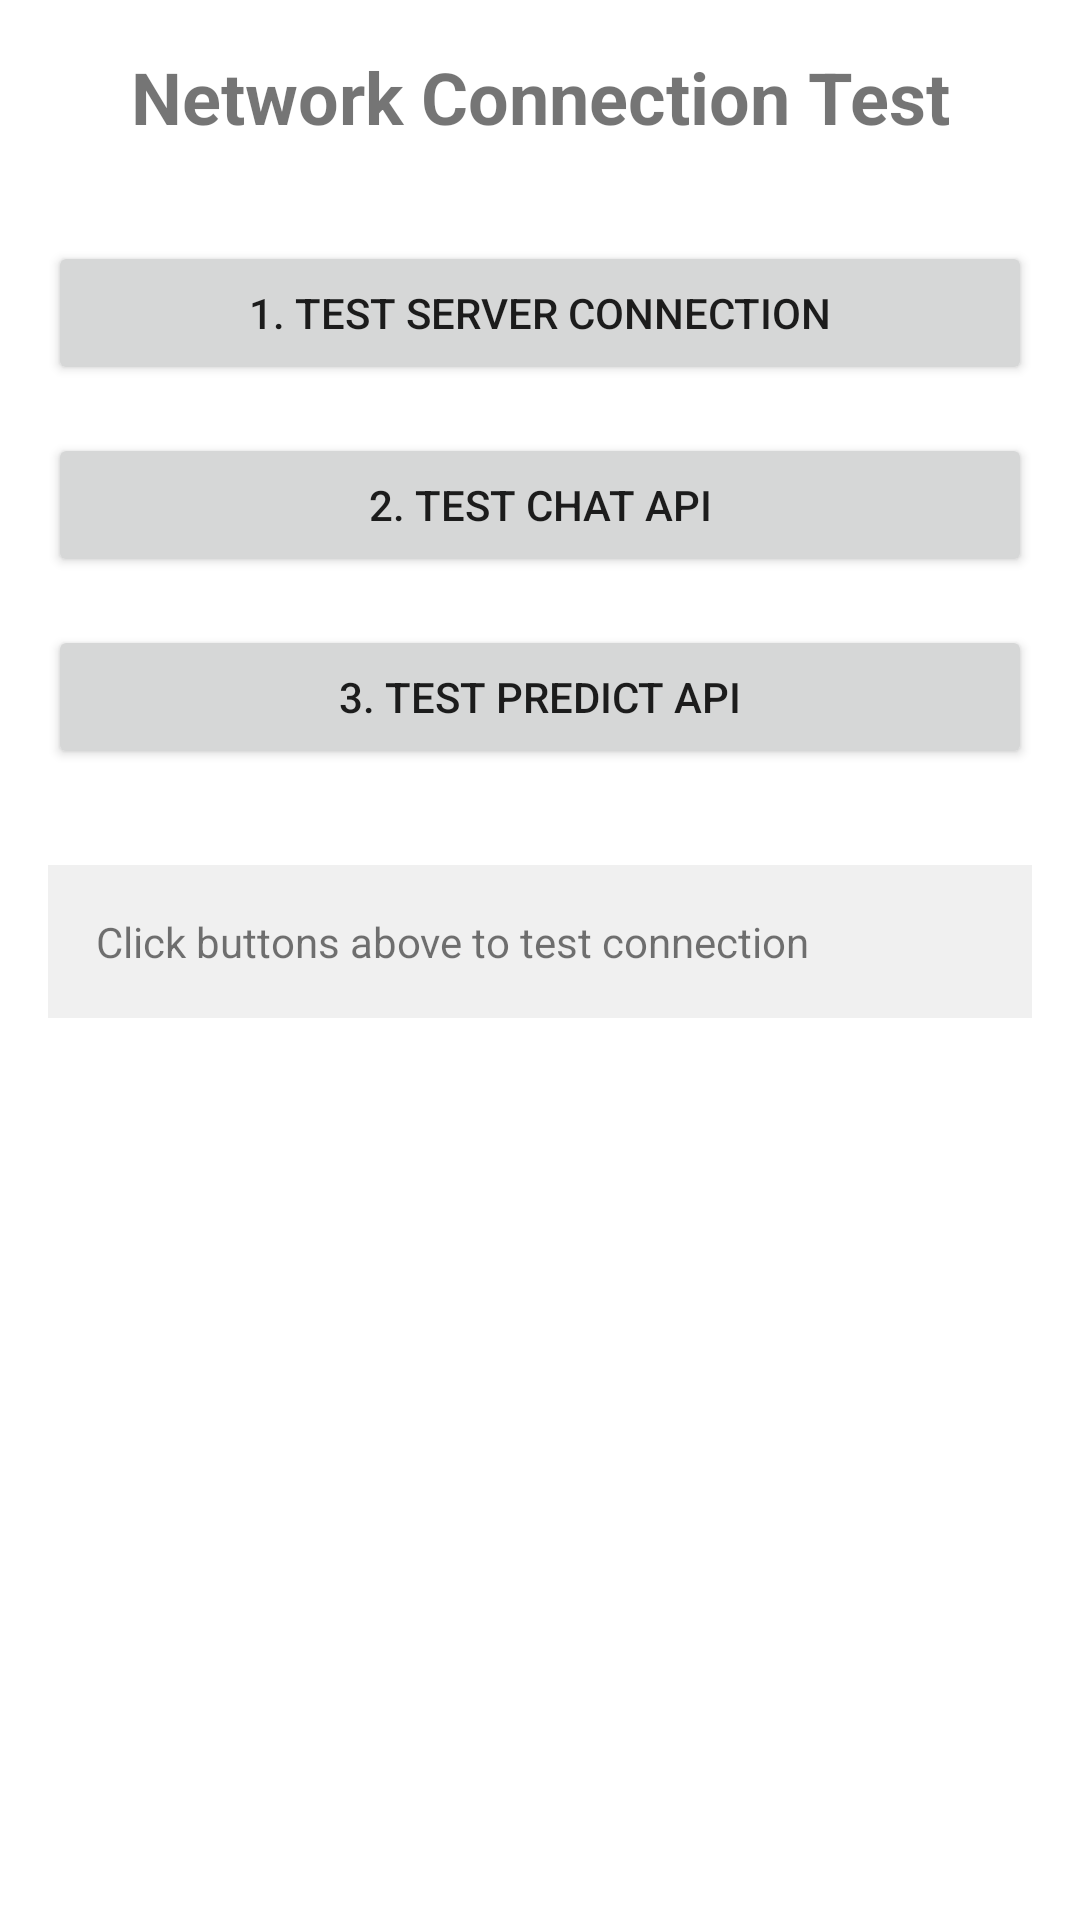

Reconstruct the res/layout file that produces this screen, plus the resources it refers to.
<!-- AndroidManifest.xml: application theme Theme.Skinvision -->
<!-- res/layout/fragment_network_test.xml -->
<?xml version="1.0" encoding="utf-8"?>
<ScrollView xmlns:android="http://schemas.android.com/apk/res/android"
    android:layout_width="match_parent"
    android:layout_height="match_parent"
    android:padding="16dp">

    <LinearLayout
        android:layout_width="match_parent"
        android:layout_height="wrap_content"
        android:orientation="vertical">

        <TextView
            android:layout_width="match_parent"
            android:layout_height="wrap_content"
            android:text="Network Connection Test"
            android:textSize="24sp"
            android:textStyle="bold"
            android:gravity="center"
            android:layout_marginBottom="32dp" />

        <Button
            android:id="@+id/btnTestServer"
            android:layout_width="match_parent"
            android:layout_height="wrap_content"
            android:text="1. Test Server Connection"
            android:layout_marginBottom="16dp" />

        <Button
            android:id="@+id/btnTestChat"
            android:layout_width="match_parent"
            android:layout_height="wrap_content"
            android:text="2. Test Chat API"
            android:layout_marginBottom="16dp" />

        <Button
            android:id="@+id/btnTestPredict"
            android:layout_width="match_parent"
            android:layout_height="wrap_content"
            android:text="3. Test Predict API"
            android:layout_marginBottom="32dp" />

        <TextView
            android:id="@+id/tvResults"
            android:layout_width="match_parent"
            android:layout_height="wrap_content"
            android:text="Click buttons above to test connection"
            android:textSize="14sp"
            android:background="#F0F0F0"
            android:padding="16dp" />

    </LinearLayout>

</ScrollView>
<!-- resources referenced by this layout -->
<resources>
  <style name="Theme.Skinvision" parent="Theme.MaterialComponents.DayNight.DarkActionBar">
          
          <item name="colorPrimary">@color/purple_500</item>
          <item name="colorPrimaryVariant">@color/purple_700</item>
          <item name="colorOnPrimary">@color/white</item>
          
          <item name="colorSecondary">@color/teal_200</item>
          <item name="colorSecondaryVariant">@color/teal_700</item>
          <item name="colorOnSecondary">@color/black</item>
          
          <item name="android:statusBarColor" tools:targetApi="l">?attr/colorPrimaryVariant</item>
          
      </style>
  <color name="purple_500">#FF6200EE</color>
  <color name="purple_700">#FF3700B3</color>
  <color name="white">#FFFFFFFF</color>
  <color name="teal_200">#FF03DAC5</color>
  <color name="teal_700">#FF018786</color>
  <color name="black">#FF000000</color>
</resources>
